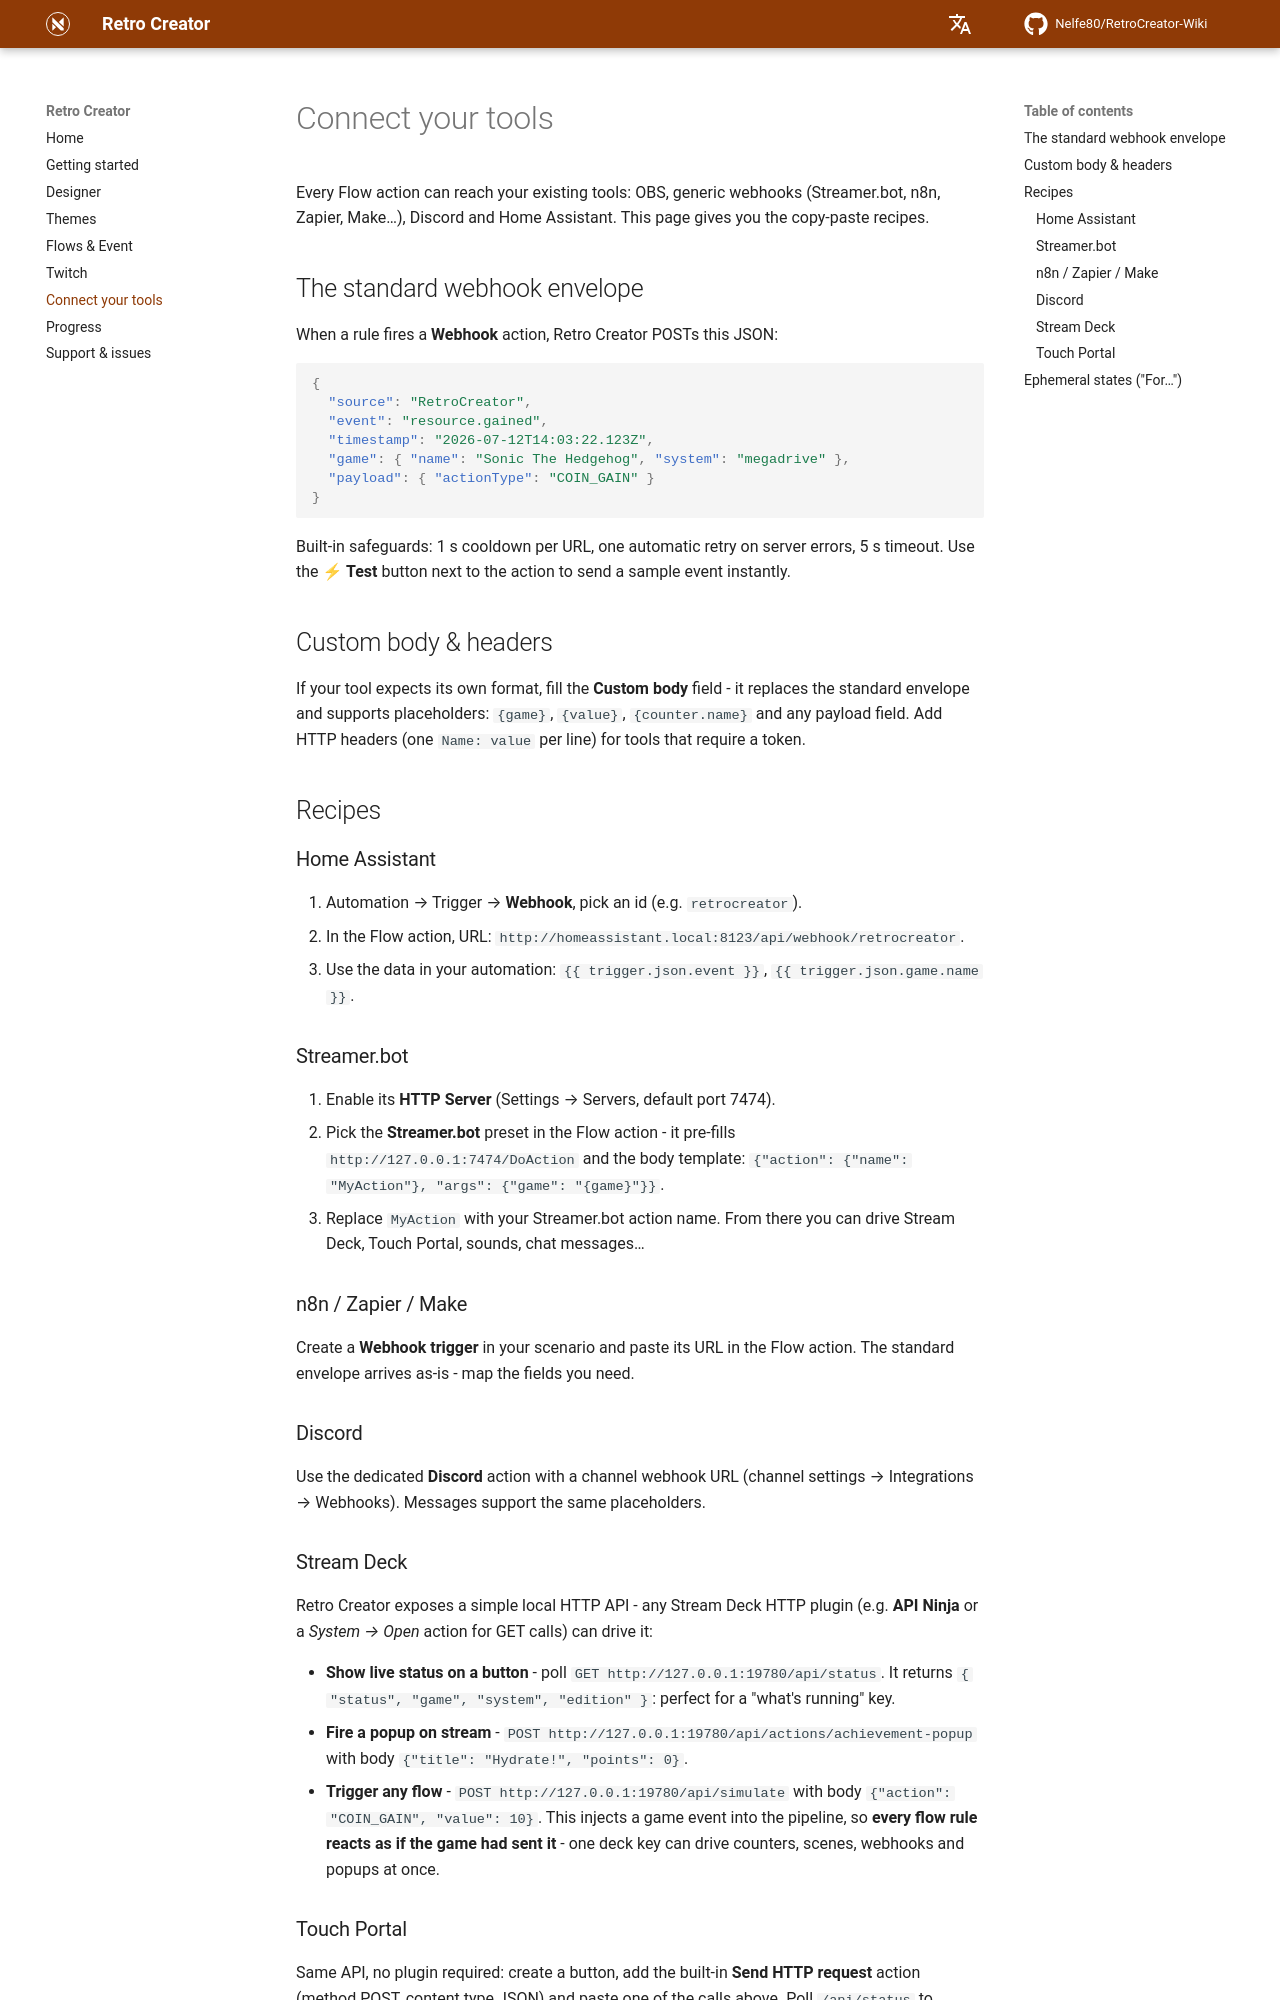

repository: Nelfe80/RetroCreator-Wiki · page: connectors/index.html · generator: mkdocs

# Connect your tools

Every Flow action can reach your existing tools: OBS, generic webhooks
(Streamer.bot, n8n, Zapier, Make…), Discord and Home Assistant. This page
gives you the copy-paste recipes.

## The standard webhook envelope

When a rule fires a **Webhook** action, Retro Creator POSTs this JSON:

```json
{
  "source": "RetroCreator",
  "event": "resource.gained",
  "timestamp": "2026-07-12T14:03:22.123Z",
  "game": { "name": "Sonic The Hedgehog", "system": "megadrive" },
  "payload": { "actionType": "COIN_GAIN" }
}
```

Built-in safeguards: 1 s cooldown per URL, one automatic retry on server
errors, 5 s timeout. Use the **⚡ Test** button next to the action to send a
sample event instantly.

## Custom body & headers

If your tool expects its own format, fill the **Custom body** field - it
replaces the standard envelope and supports placeholders: `{game}`,
`{value}`, `{counter.name}` and any payload field. Add HTTP headers
(one `Name: value` per line) for tools that require a token.

## Recipes

### Home Assistant
1. Automation → Trigger → **Webhook**, pick an id (e.g. `retrocreator`).
2. In the Flow action, URL: `http://homeassistant.local:8123/api/webhook/retrocreator`.
3. Use the data in your automation: `{{ trigger.json.event }}`, `{{ trigger.json.game.name }}`.

### Streamer.bot
1. Enable its **HTTP Server** (Settings → Servers, default port 7474).
2. Pick the **Streamer.bot** preset in the Flow action - it pre-fills
   `http://127.0.0.1:7474/DoAction` and the body template:
   `{"action": {"name": "MyAction"}, "args": {"game": "{game}"}}`.
3. Replace `MyAction` with your Streamer.bot action name. From there you can
   drive Stream Deck, Touch Portal, sounds, chat messages…

### n8n / Zapier / Make
Create a **Webhook trigger** in your scenario and paste its URL in the Flow
action. The standard envelope arrives as-is - map the fields you need.

### Discord
Use the dedicated **Discord** action with a channel webhook URL
(channel settings → Integrations → Webhooks). Messages support the same
placeholders.

### Stream Deck
Retro Creator exposes a simple local HTTP API - any Stream Deck HTTP plugin
(e.g. **API Ninja** or a *System → Open* action for GET calls) can drive it:

- **Show live status on a button** - poll `GET http://127.0.0.1:19780/api/status`.
  It returns `{ "status", "game", "system", "edition" }`: perfect for a
  "what's running" key.
- **Fire a popup on stream** - `POST http://127.0.0.1:19780/api/actions/achievement-popup`
  with body `{"title": "Hydrate!", "points": 0}`.
- **Trigger any flow** - `POST http://127.0.0.1:19780/api/simulate` with body
  `{"action": "COIN_GAIN", "value": 10}`. This injects a game event into the
  pipeline, so **every flow rule reacts as if the game had sent it** - one
  deck key can drive counters, scenes, webhooks and popups at once.
